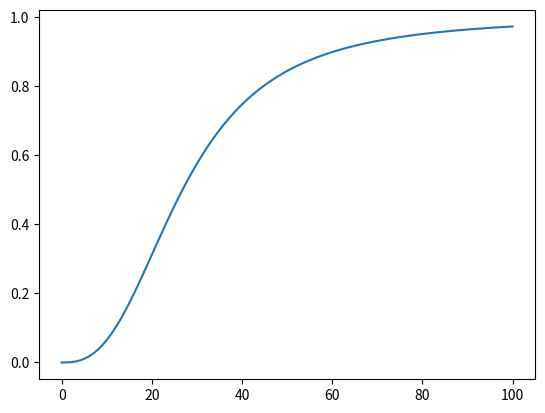

This chart was generated by the following Python code:
import numpy as np
import matplotlib.pyplot as plt
def saturazione(pO2, pCO2=40, pH=7.4):
    C8 = 10**(-pH)
    K1 = 10**10 #cm3/mol
    K2 = 5*10**9 #cm3/mol
    K = 8.365*10**(3) #valore corretto da (-15) a (3) dopo simulazione
    n = 2.7038757
    l = 1.0114518
    K5 = 3.99*10**(-4)
    K6 = 1.9*10**(-4)
    gamma = 3.21 * 10**(-8)
    K0 = ((1 + K2 * C8 + (gamma * K6 * pCO2) / C8) * K * (C8 ** l))/(1 + K1 * C8 + (gamma * K5 * pCO2) / C8)
    s = (K0 * pO2**n)/(1 + K0 * pO2**n)
    return s

pO2 = np.linspace(0, 100, 100)
plt.plot(pO2, saturazione(pO2))
plt.show()
